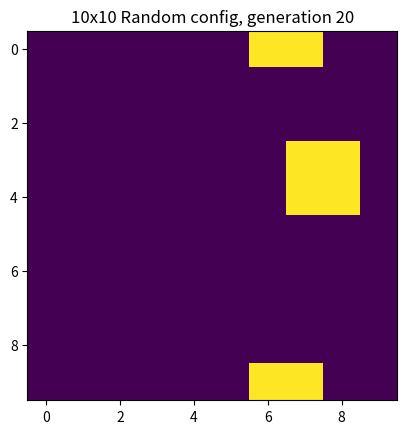

Reproduce this figure in Python.
import numpy as np
import matplotlib.pyplot as plt
import matplotlib.animation as animation


def birth_random_config(nRows,nCols):
    state = np.random.choice([0, 1], (nRows, nCols))
    return state


def get_alive_neighbours(state, i, j, condition=False):
    alive_count = 0
    if not condition:
        padded_state = np.pad(state, [(1, 1), (1, 1)])
    elif condition:
        right_col = state[:, [len(state) - 1]]
        padded_state = np.hstack([right_col, state])

        bot_row = padded_state[len(state) - 1, :]
        padded_state = np.vstack([bot_row, padded_state])

        left_col = padded_state[:, [1]]
        padded_state = np.hstack([padded_state, left_col])

        top_row = padded_state[1, :]
        padded_state = np.vstack([padded_state, top_row])
    else:
        raise Exception("Only true or false for condition")

    if padded_state[i][j] == 1:
        alive_count += 1
    if padded_state[i][j+1] == 1:
        alive_count += 1
    if padded_state[i][j+2] == 1:
        alive_count += 1
    if padded_state[i+1][j] == 1:
        alive_count += 1
    if padded_state[i+1][j+2] == 1:
        alive_count += 1
    if padded_state[i+2][j] == 1:
        alive_count += 1
    if padded_state[i+2][j+1] == 1:
        alive_count += 1
    if padded_state[i+2][j+2] == 1:
        alive_count += 1

    return alive_count


def update_cell(cell, number_of_alive_neighbours):
    if cell == 1:
        if number_of_alive_neighbours != 2 and number_of_alive_neighbours != 3:
            cell = 0

    elif cell == 0:
        if number_of_alive_neighbours == 3:
            cell = 1

    return cell


def update_state(state):
    temp_state = np.zeros((len(state), len(state)))
    for i in range(len(state)):
        for j in range(len(state)):
            cell = state[i][j]
            number_of_alive_neighbours = get_alive_neighbours(state, i, j, condition=True)
            temp_cell = update_cell(cell, number_of_alive_neighbours)
            temp_state[i][j] = temp_cell
    return temp_state



# def main():
#     nGenerations = 2
#     nRows = 5
#     nCols = 5
#     condition = True
#     state = birth_random_config(nRows, nCols)
#     state_list = [state]
#
#     for i in range(nGenerations):
#         updated_state = update_state(condition, state)
#         state = updated_state
#         state_list.append(state)
#
# main()
state = birth_random_config(10, 10)

def animate(frame):
    global state
    state = update_state(state)
    plt.title(f"10x10 Random config, generation {frame+1}")
    plt.imshow(state)

fig = plt.figure()
anim = animation.FuncAnimation(fig, animate, frames=20, interval=10)
anim.save('10x10 Random config PBC.gif', writer='imagemagick', fps=0.2)

